Run: headless pygame with SDL's dummy video driver; simulated clock (each Clock.tick advances the game by its frame time, no real sleeping); random seed 0; keys injected as events and as key.get_pressed() state; mouse plan: one left click at the window centre at the start of phase 2, then a move to the lower-right quarter at the start of phase 3.
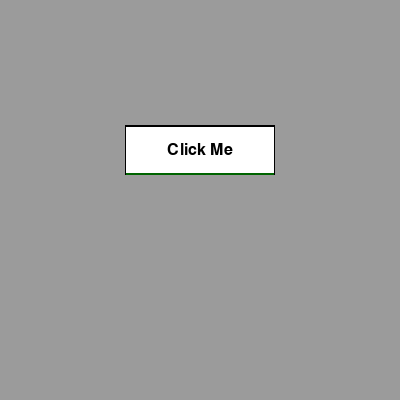
Frame 1 of 4 · flips 1–60 · no input
Frame 2 of 4 · flips 61–180 · clicked the window centre · tapped SPACE, RETURN · held RIGHT (→), D · screen unchanged from frame 1, image omitted
Frame 3 of 4 · flips 181–300 · moved the mouse to the lower-right quarter · held DOWN (↓), S · screen unchanged from frame 2, image omitted
Frame 4 of 4 · flips 301–420 · held LEFT (←), A, UP (↑), W · screen unchanged from frame 3, image omitted

The pygame program that drew these frames:

import pygame
import sys

pygame.init()

clock=pygame.time.Clock()

window_size = (400, 400)
screen = pygame.display.set_mode(window_size)
pygame.display.set_caption('Clickable Button')




button_surface = pygame.Surface((150, 50))
button_rect = pygame.Rect(125, 125, 150, 50)  # Adjust the position as needed

# Render text on the button
font = pygame.font.Font(None, 24)
text = font.render("Click Me", True, (0, 0, 0))
text_rect = text.get_rect(center=(button_surface.get_width()/2, button_surface.get_height()/2))


# Create a pygame.Rect object that represents the button's boundaries



while True:
    clock.tick(60) # Set the frame rate
    screen.fill((155, 155, 155))

    for event in pygame.event.get():
        if event.type == pygame.QUIT:
            pygame.quit()
            sys.exit()

        # Check for the mouse button down event
        if event.type == pygame.MOUSEBUTTONDOWN and event.button == 1:
            # Check if mouse is pressed over button_rect
            if button_rect.collidepoint(event.pos):
                print("Button clicked!")

    # HOVER EFFECT
    if button_rect.collidepoint(pygame.mouse.get_pos()): #if mouse is above button
        pygame.draw.rect(button_surface, (127, 255, 212), (1, 1, 148, 48))
    else:
        pygame.draw.rect(button_surface, (0, 0, 0), (0, 0, 150, 50))
        pygame.draw.rect(button_surface, (255, 255, 255), (1, 1, 148, 48))
        pygame.draw.rect(button_surface, (0, 0, 0), (1, 1, 148, 1), 2)
        pygame.draw.rect(button_surface, (0, 100, 0), (1, 48, 148, 10), 2)

    # Show the button text on the button surface
    button_surface.blit(text, text_rect)

    # Draw the button surface on the screen surface
    screen.blit(button_surface, (button_rect.x, button_rect.y))


    pygame.display.update() # Update the game state, alternative to flip(), we can use both
